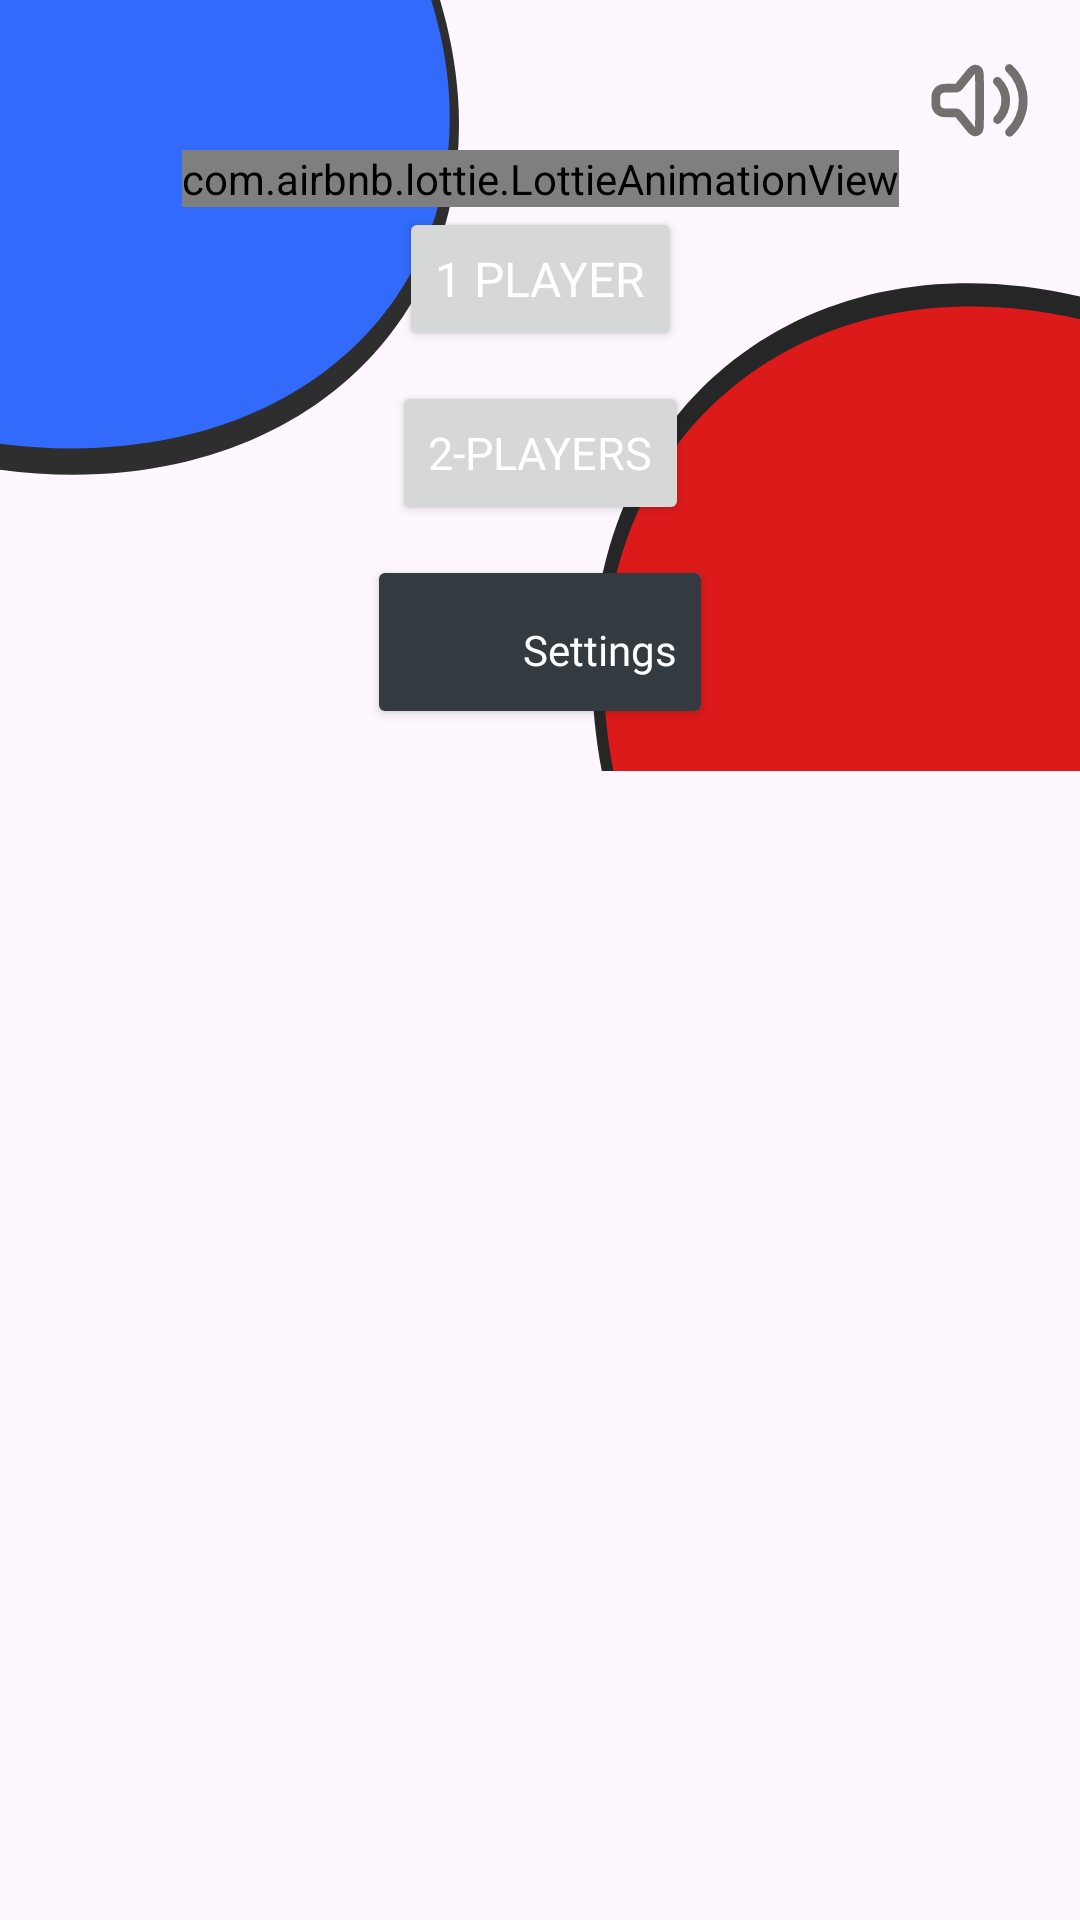

Write the Android layout XML for this screen, with the resource values it uses.
<!-- AndroidManifest.xml: application theme Theme.Titans_Hockey_Challenge -->
<!-- res/layout/fragment_game.xml -->
<?xml version="1.0" encoding="utf-8"?>
<ScrollView
    xmlns:android="http://schemas.android.com/apk/res/android"
    xmlns:app="http://schemas.android.com/apk/res-auto"
    xmlns:tools="http://schemas.android.com/tools"
    android:layout_width="match_parent"
    android:layout_height="match_parent"
    tools:context=".ui.GameFragment">


    <androidx.constraintlayout.widget.ConstraintLayout
        android:layout_width="match_parent"
        android:layout_height="wrap_content">


        <View
            android:layout_width="199dp"
            android:layout_height="199dp"
            android:background="@drawable/ellipse_48"
            android:backgroundTint="#D0000000"
            app:layout_constraintStart_toStartOf="parent"
            app:layout_constraintTop_toTopOf="parent" />

        <View
            android:layout_width="195dp"
            android:layout_height="188dp"
            android:background="@drawable/ellipse_48"
            app:layout_constraintStart_toStartOf="parent"
            app:layout_constraintTop_toTopOf="parent" />

        <ImageView
            android:id="@+id/soundbtn"
            android:layout_width="35dp"
            android:layout_height="35dp"
            android:layout_marginTop="16dp"
            android:layout_marginEnd="16dp"
            android:src="@drawable/volume_max"
            app:layout_constraintEnd_toEndOf="parent"
            app:layout_constraintTop_toTopOf="parent" />

        

        <com.airbnb.lottie.LottieAnimationView
            android:id="@+id/challngeTV"
            android:layout_width="wrap_content"
            android:layout_height="wrap_content"
            android:layout_marginTop="50dp"
            app:lottie_autoPlay="true"
            android:theme="@style/txt"
            app:layout_constraintEnd_toEndOf="parent"
            app:layout_constraintStart_toStartOf="parent"
            app:layout_constraintTop_toTopOf="parent"
            app:lottie_rawRes="@raw/appname_animate" />


        <Button
            android:id="@+id/btnSinglePlayer"
            style="@style/Widget.AppCompat.Button"
            android:layout_width="wrap_content"
            android:layout_height="wrap_content"
            android:fontFamily="@font/press_start_2p"
            android:text="@string/single_player"
            android:textSize="16sp"
            android:textColor="@color/white"
            android:theme="@style/btnPlayer"
            app:layout_constraintEnd_toEndOf="parent"
            app:layout_constraintStart_toStartOf="parent"
            app:layout_constraintTop_toBottomOf="@+id/challngeTV"
            app:strokeWidth="2dp" />

        <Button
            android:id="@+id/btnMultiPlayer"
            style="@style/Widget.AppCompat.Button"
            android:layout_width="wrap_content"
            android:layout_height="wrap_content"
            android:layout_marginTop="10dp"
            android:fontFamily="@font/press_start_2p"
            android:text="@string/multi_player"
            android:textColor="@color/white"
            android:textSize="15sp"
            android:theme="@style/btnOpp"
            app:layout_constraintEnd_toEndOf="parent"
            app:layout_constraintStart_toStartOf="parent"
            app:layout_constraintTop_toBottomOf="@+id/btnSinglePlayer" />

        <androidx.cardview.widget.CardView
            android:id="@+id/btnSettings"
            android:layout_width="wrap_content"
            android:layout_height="wrap_content"
            android:layout_marginTop="16dp"
            android:layout_marginBottom="20dp"
            app:layout_constraintBottom_toBottomOf="parent"
            app:layout_constraintEnd_toEndOf="parent"
            app:layout_constraintStart_toStartOf="parent"
            app:layout_constraintTop_toBottomOf="@+id/btnMultiPlayer">

            <androidx.constraintlayout.widget.ConstraintLayout
                android:layout_width="match_parent"
                android:layout_height="match_parent"
                android:background="@drawable/bckground"
                android:padding="8dp">

                <ImageView
                    android:id="@+id/imageView"
                    android:layout_width="30dp"
                    android:layout_height="30dp"
                    android:src="@drawable/baseline_settings_24"
                    app:layout_constraintBottom_toBottomOf="parent"
                    app:layout_constraintStart_toStartOf="parent"
                    app:layout_constraintTop_toTopOf="parent" />

                <TextView
                    android:id="@+id/textView"
                    android:layout_width="wrap_content"
                    android:layout_height="wrap_content"
                    android:layout_marginStart="10dp"
                    android:fontFamily="@font/press_start_2p"
                    android:text="@string/settings"
                    android:textColor="@color/white"
                    android:textSize="14sp"
                    app:layout_constraintBottom_toBottomOf="@+id/imageView"
                    app:layout_constraintStart_toEndOf="@+id/imageView"
                    app:layout_constraintTop_toTopOf="@+id/imageView"

                    app:layout_constraintVertical_bias="0.727" />

            </androidx.constraintlayout.widget.ConstraintLayout>

        </androidx.cardview.widget.CardView>


        <View
            android:id="@+id/view"
            android:layout_width="205dp"
            android:layout_height="210dp"
            android:background="@drawable/ellipse_49"
            android:backgroundTint="#D8000000"
            app:layout_constraintBottom_toBottomOf="parent"
            app:layout_constraintEnd_toEndOf="parent" />

        <View
            android:layout_width="200dp"
            android:layout_height="200dp"
            android:background="@drawable/ellipse_49"
            app:layout_constraintBottom_toBottomOf="parent"
            app:layout_constraintEnd_toEndOf="parent" />


    </androidx.constraintlayout.widget.ConstraintLayout>

</ScrollView>
<!-- resources referenced by this layout -->
<resources>
  <color name="white">#FFFFFFFF</color>
  <!-- drawable bckground (drawable) -->
  <?xml version="1.0" encoding="utf-8"?>
  <shape xmlns:android="http://schemas.android.com/apk/res/android">
  <solid android:color="#333A40" />
  
      
  
  
  
  
  
  
  
  </shape>
  <!-- drawable ellipse_48 (drawable) -->
  <vector xmlns:android="http://schemas.android.com/apk/res/android"
      android:width="166dp"
      android:height="188dp"
      android:viewportWidth="166"
      android:viewportHeight="188">
    <path
        android:pathData="M-105,88.29C-91.21,103.75 -75.16,116.92 -57.77,127.05C-40.38,137.18 -21.98,144.07 -3.63,147.32C14.72,150.58 32.67,150.15 49.18,146.04C65.69,141.93 80.45,134.23 92.62,123.38C104.78,112.53 114.11,98.75 120.07,82.81C126.03,66.87 128.5,49.09 127.35,30.49C126.2,11.89 121.45,-7.18 113.36,-25.61C105.28,-44.04 94.02,-61.49 80.23,-76.94L-12.38,5.67L-105,88.29Z"
        android:fillColor="#326BFB"
        />
  </vector>
  <!-- drawable ellipse_49 (drawable) -->
  <vector xmlns:android="http://schemas.android.com/apk/res/android"
      android:width="185dp"
      android:height="172dp"
      android:viewportWidth="185"
      android:viewportHeight="172">
    <path
        android:pathData="M259.52,77.13C243,64.64 224.7,54.83 205.67,48.26C186.65,41.69 167.26,38.5 148.63,38.86C129.99,39.22 112.47,43.13 97.07,50.36C81.66,57.59 68.68,68 58.85,81C49.02,94 42.54,109.34 39.78,126.13C37.03,142.92 38.04,160.84 42.78,178.87C47.51,196.9 55.87,214.67 67.37,231.19C78.88,247.71 93.3,262.64 109.83,275.13L184.67,176.13L259.52,77.13Z"
        android:fillColor="#DC1A1A"
  
        />
  </vector>
  <string name="challenge">Challenge</string>
  <string name="hockey">Hockey</string>
  <string name="multi_player">2-Players</string>
  <string name="settings">Settings</string>
  <string name="single_player">1 Player</string>
  <style name="btnOpp" parent="Theme.Material3.DayNight.NoActionBar">
          <item name="colorPrimary">#1554F3</item>
      </style>
  <style name="btnPlayer" parent="Theme.Material3.DayNight.NoActionBar">
          <item name="colorPrimary">#DC1A1A</item>
      </style>
  <style name="txt" parent="Theme.Material3.DayNight.NoActionBar">
          <item name="android:textColor">@color/black</item>
      </style>
  <style name="Theme.Titans_Hockey_Challenge" parent="Base.Theme.Titans_Hockey_Challenge" />
  <color name="black">#FF000000</color>
  <style name="Base.Theme.Titans_Hockey_Challenge" parent="Theme.Material3.DayNight.NoActionBar">
          
          
          <item name="android:statusBarColor">@color/black</item>
  
      </style>
</resources>
